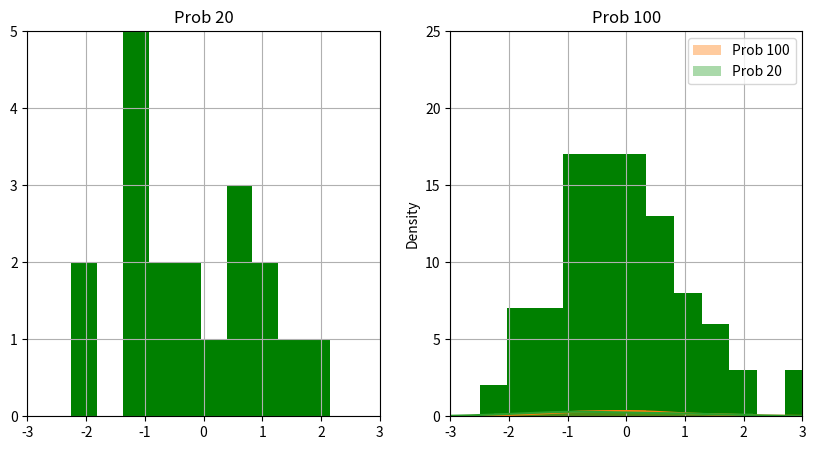

Source code (Python):
import numpy as np
import matplotlib.pyplot as plt
import pandas as pd
import seaborn as sns

prob_20 = [np.random.normal(0, 1) for i in range(20)]
prob_100 = [np.random.normal(0, 1) for i in range(100)]


def statistics(list):
    df = pd.DataFrame(data=list)

    stat_tab = {'mean': df.mean(), 'median': df.median(), 'std': df.std(), 'var': df.var(),
                'skew': df.skew(), 'kurtosis': df.kurtosis(), 'max': df.max()}

    return stat_tab

print('Prob 20' , statistics(prob_20))
print('Prob 100', statistics(prob_100))

fig, ax = plt.subplots(1,2, figsize=(10,5))
ax[0].hist(prob_20, 10, facecolor='green')
ax[0].title.set_text("Prob 20")
ax[0].axis([-3, 3, 0, 5])
ax[0].grid(True)
ax[1].hist(prob_100, 12, facecolor='green')
ax[1].title.set_text("Prob 100")
ax[1].axis([-3, 3, 0, 25])
ax[1].grid(True)
plt.show()

sns.distplot(prob_100, label='Prob 100')
sns.distplot(prob_20, label='Prob 20')
plt.legend()

